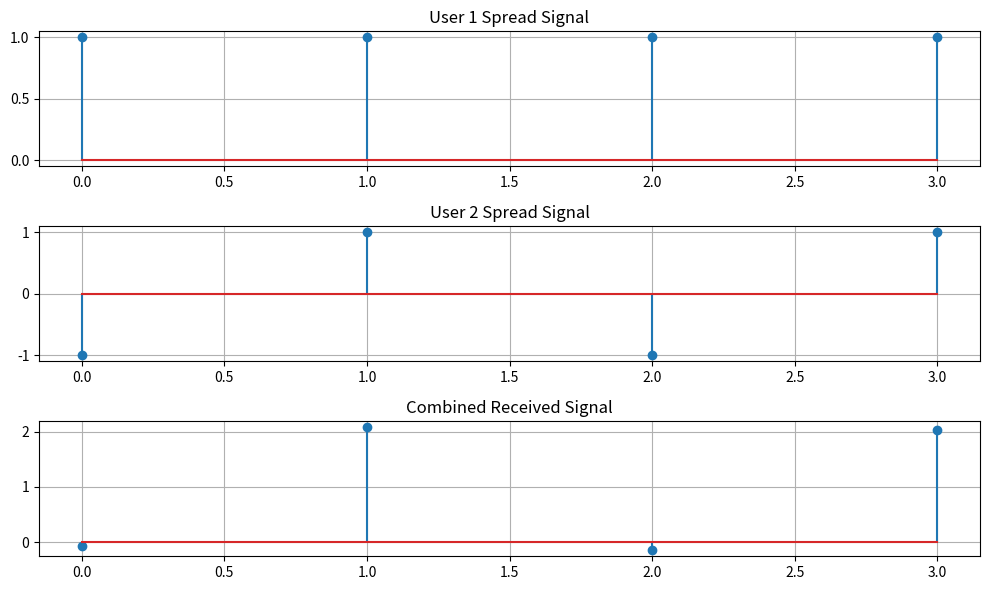

The script that saved this image:

import numpy as np
import matplotlib.pyplot as plt

num_users = 2

codes = np.array([
    [1, 1, 1, 1],
    [1, -1, 1, -1]
])

data = np.array([1, 0])

bpsk = 2 * data - 1

print("Original Data:", data)
print("BPSK Data:", bpsk)

spread_signals = []

for i in range(num_users):
    spread = bpsk[i] * codes[i]
    spread_signals.append(spread)

spread_signals = np.array(spread_signals)

print("Spread Signals:")
print(spread_signals)

combined_signal = np.sum(spread_signals, axis=0)

print("Combined CDMA Signal:")
print(combined_signal)

noise = np.random.normal(0, 0.1, len(combined_signal))

received_signal = combined_signal + noise

print("Received Signal:")
print(received_signal)

recovered_data = []

for i in range(num_users):
    despread = np.sum(received_signal * codes[i]) / len(codes[i])

    if despread > 0:
        recovered_data.append(1)
    else:
        recovered_data.append(0)

print("Recovered Data:")
print(recovered_data)

plt.figure(figsize=(10, 6))

plt.subplot(3, 1, 1)
plt.stem(spread_signals[0])
plt.title("User 1 Spread Signal")
plt.grid()

plt.subplot(3, 1, 2)
plt.stem(spread_signals[1])
plt.title("User 2 Spread Signal")
plt.grid()

plt.subplot(3, 1, 3)
plt.stem(received_signal)
plt.title("Combined Received Signal")
plt.grid()

plt.tight_layout()
plt.show()
